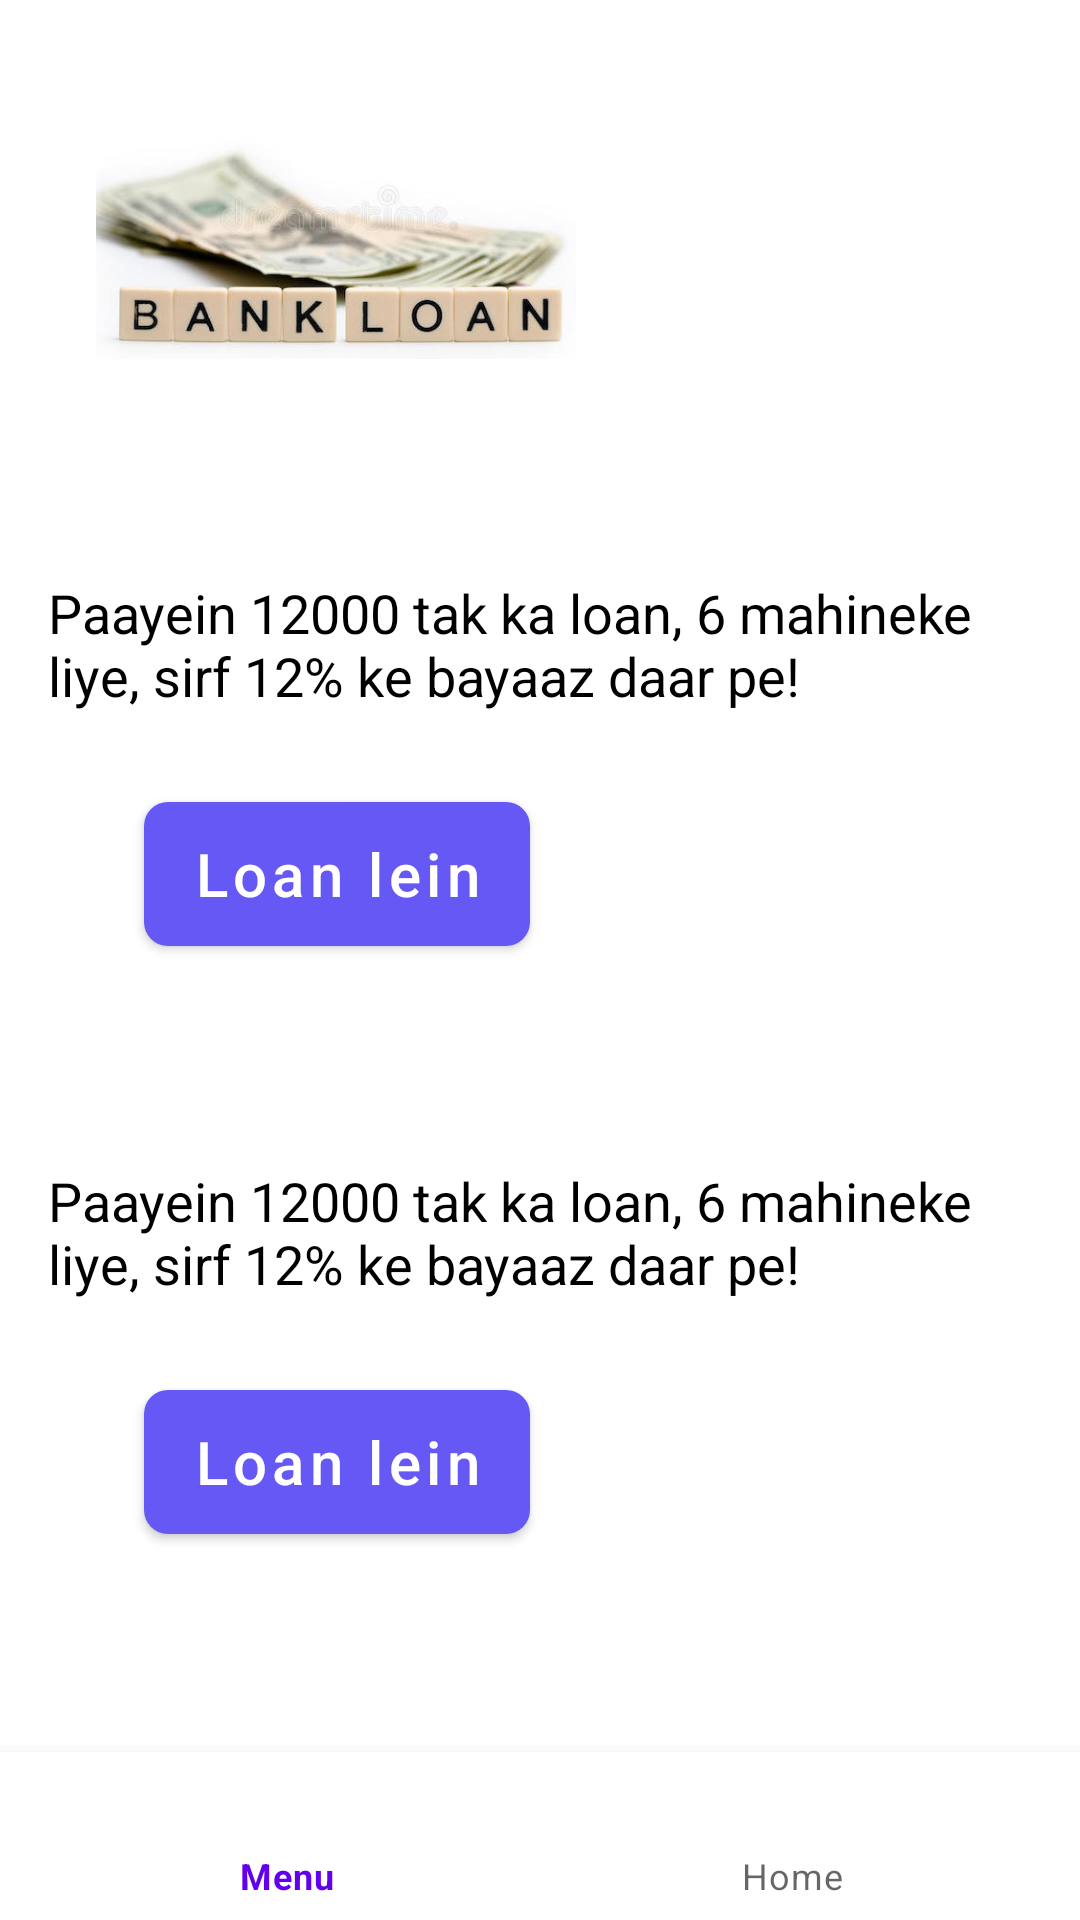

The Android layout XML behind this screen, and the referenced resources:
<!-- AndroidManifest.xml: application theme Theme.LoanApp -->
<!-- res/layout/activity_home_screen.xml -->
<?xml version="1.0" encoding="utf-8"?>
<androidx.constraintlayout.widget.ConstraintLayout xmlns:android="http://schemas.android.com/apk/res/android"
    xmlns:app="http://schemas.android.com/apk/res-auto"
    android:layout_width="match_parent"
    android:layout_height="match_parent">

    <FrameLayout
        android:id="@+id/flFragment"
        android:layout_width="match_parent"
        android:layout_height="0dp"
        app:layout_constraintBottom_toTopOf="@+id/bottomNavigationView"
        app:layout_constraintEnd_toEndOf="parent"
        app:layout_constraintHorizontal_bias="0.5"
        app:layout_constraintStart_toStartOf="parent"
        app:layout_constraintTop_toTopOf="parent">

        <LinearLayout
            android:layout_width="match_parent"
            android:layout_height="match_parent"
            android:orientation="vertical">

            <ImageView
                android:id="@+id/imageView2"
                android:layout_width="160dp"
                android:layout_height="100dp"
                android:layout_marginStart="32dp"
                android:layout_marginLeft="32dp"
                android:layout_marginTop="32dp"
                app:layout_constraintStart_toStartOf="parent"
                app:layout_constraintTop_toTopOf="parent"
                app:srcCompat="@drawable/loan_img" />

            <LinearLayout
                android:layout_width="match_parent"
                android:layout_height="match_parent"
                android:orientation="vertical"
                android:layout_marginTop="60dp"
                android:layout_marginStart="8dp"
                android:layout_marginEnd="8dp"
                app:layout_constraintBottom_toBottomOf="parent"
                app:layout_constraintEnd_toEndOf="parent"
                app:layout_constraintStart_toStartOf="parent"
                app:layout_constraintTop_toBottomOf="@+id/imageView2">

                <LinearLayout
                    android:layout_width="match_parent"
                    android:layout_height="match_parent"
                    android:layout_weight="1"
                    android:layout_marginStart="8dp"
                    android:layout_marginEnd="8dp"
                    android:orientation="vertical">
                    <TextView
                        android:layout_width="match_parent"
                        android:layout_height="wrap_content"
                        android:text="Paayein 12000 tak ka loan, 6 mahineke liye, sirf 12% ke bayaaz daar pe!"
                        android:textSize="18dp"
                        android:textColor="@color/black"/>
                    <com.google.android.material.button.MaterialButton
                        android:id="@+id/otpButton"
                        android:layout_width="wrap_content"
                        android:layout_height="60dp"
                        android:layout_marginTop="24dp"
                        android:layout_marginBottom="24dp"
                        android:layout_marginStart="32dp"
                        android:layout_marginLeft="32dp"
                        android:layout_marginEnd="32dp"
                        android:layout_marginRight="32dp"
                        android:text="Loan lein"
                        android:textAllCaps="false"
                        android:textSize="20dp"
                        app:backgroundTint="#6558f5"
                        app:cornerRadius="8dp"/>

                </LinearLayout>

                <LinearLayout
                    android:layout_width="match_parent"
                    android:layout_height="match_parent"
                    android:layout_weight="1"
                    android:layout_marginStart="8dp"
                    android:layout_marginEnd="8dp"
                    android:orientation="vertical">
                    <TextView
                        android:layout_width="match_parent"
                        android:layout_height="wrap_content"
                        android:text="Paayein 12000 tak ka loan, 6 mahineke liye, sirf 12% ke bayaaz daar pe!"
                        android:textSize="18dp"
                        android:textColor="@color/black"/>
                    <com.google.android.material.button.MaterialButton
                        android:id="@+id/otpButton"
                        android:layout_width="wrap_content"
                        android:layout_height="60dp"
                        android:layout_marginTop="24dp"
                        android:layout_marginBottom="24dp"
                        android:layout_marginStart="32dp"
                        android:layout_marginLeft="32dp"
                        android:layout_marginEnd="32dp"
                        android:layout_marginRight="32dp"
                        android:text="Loan lein"
                        android:textAllCaps="false"
                        android:textSize="20dp"
                        app:backgroundTint="#6558f5"
                        app:cornerRadius="8dp"/>

                </LinearLayout>
            </LinearLayout>
        </LinearLayout>

    </FrameLayout>

    <com.google.android.material.bottomnavigation.BottomNavigationView
        android:id="@+id/bottomNavigationView"
        android:layout_width="match_parent"
        android:layout_height="wrap_content"
        app:layout_constraintBottom_toBottomOf="parent"
        app:layout_constraintEnd_toEndOf="parent"
        app:layout_constraintStart_toStartOf="parent"
        app:menu="@menu/bottom_navigation_menu" />

</androidx.constraintlayout.widget.ConstraintLayout>
<!-- resources referenced by this layout -->
<resources>
  <!-- drawable loan_img: jpeg bitmap (drawable, 16803 bytes) -->
  <style name="Theme.LoanApp" parent="Theme.MaterialComponents.DayNight.NoActionBar">
          
          <item name="colorPrimary">@color/purple_500</item>
          <item name="colorPrimaryVariant">@color/purple_700</item>
          <item name="colorOnPrimary">@color/white</item>
          
          <item name="colorSecondary">@color/teal_200</item>
          <item name="colorSecondaryVariant">@color/teal_700</item>
          <item name="colorOnSecondary">@color/black</item>
          
          <item name="android:statusBarColor" tools:targetApi="21">?attr/colorPrimaryVariant</item>
          
      </style>
  <!-- not gathered from this repository: default colours our renderer supplied (Android Studio template values) -->
  <color name="purple_500">#FF6200EE</color>
  <color name="purple_700">#FF3700B3</color>
  <color name="teal_200">#FF03DAC5</color>
  <color name="teal_700">#FF018786</color>
  <color name="black">#FF000000</color>
  <color name="white">#FFFFFFFF</color>
</resources>
